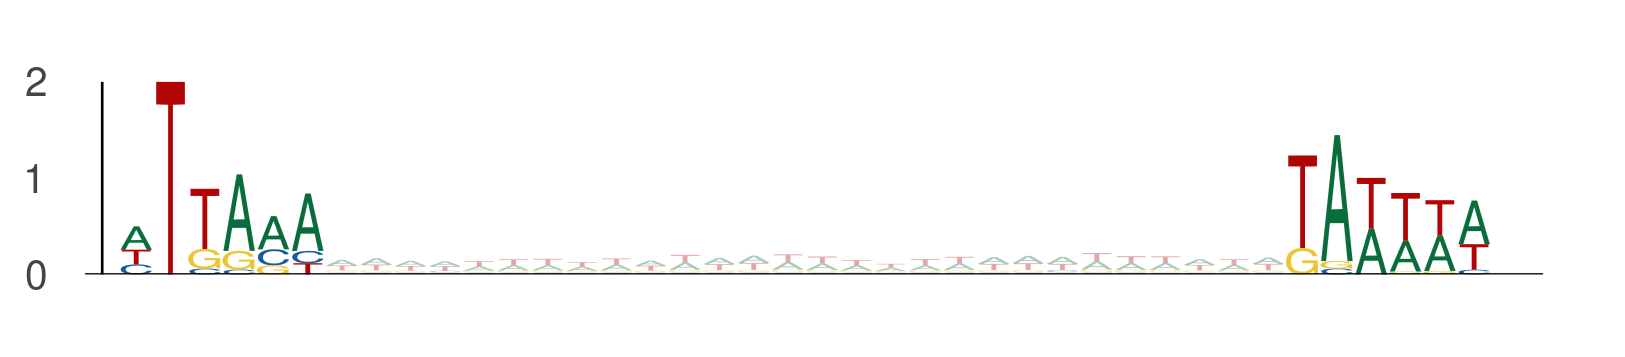

The data file committed next to this chart (first rows):
seq_index, start_position, end_position, is_reversed_complement
4985, 68, 74, 0
4985, 102, 108, 0
2287, 86, 92, 0
2287, 120, 126, 0
2875, 48, 54, 0
2875, 82, 88, 0
3292, 99, 105, 0
3292, 133, 139, 0
3292, 79, 85, 0
3292, 113, 119, 0
801, 84, 90, 0
801, 118, 124, 0
102, 94, 100, 0
102, 128, 134, 0
1101, 25, 31, 0
1101, 59, 65, 0
2745, 86, 92, 0
2745, 120, 126, 0
3650, 21, 27, 0
3650, 55, 61, 0
5377, 22, 28, 0
5377, 56, 62, 0
4168, 55, 61, 0
4168, 89, 95, 0
453, 20, 26, 0
453, 54, 60, 0
936, 63, 69, 0
936, 97, 103, 0
936, 100, 106, 0
936, 134, 140, 0
2998, 76, 82, 0
2998, 110, 116, 0
4671, 38, 44, 0
4671, 72, 78, 0
895, 56, 62, 0
895, 90, 96, 0
586, 95, 101, 0
586, 129, 135, 0
3062, 49, 55, 0
3062, 83, 89, 0
4328, 7, 13, 0
4328, 41, 47, 0
4755, 14, 20, 0
4755, 48, 54, 0
2900, 92, 98, 0
2900, 126, 132, 0
2420, 52, 58, 0
2420, 86, 92, 0
4922, 73, 79, 0
4922, 107, 113, 0
875, 54, 60, 0
875, 88, 94, 0
4642, 94, 100, 0
4642, 128, 134, 0
4642, 37, 43, 0
4642, 71, 77, 0
2259, 37, 43, 0
2259, 71, 77, 0
2478, 97, 103, 0
2478, 131, 137, 0
... 1,620 more rows
